Photos from the image-classification dataset "room_classification" in the GitHub repository gesstalt/BRIDGE. Its 5 classes are: bathroom, bedroom, hall, kitchen, living room.

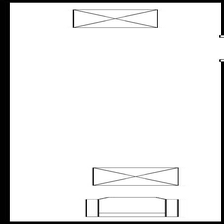
Label: hall

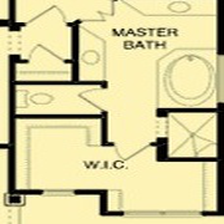
Label: bathroom

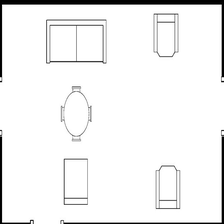
Label: living room

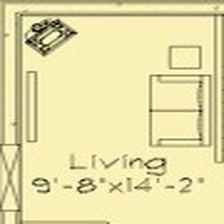
Label: living room

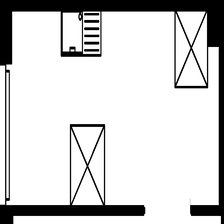
Label: kitchen

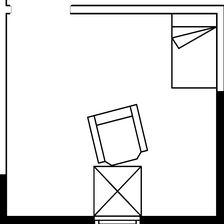
Label: bedroom
